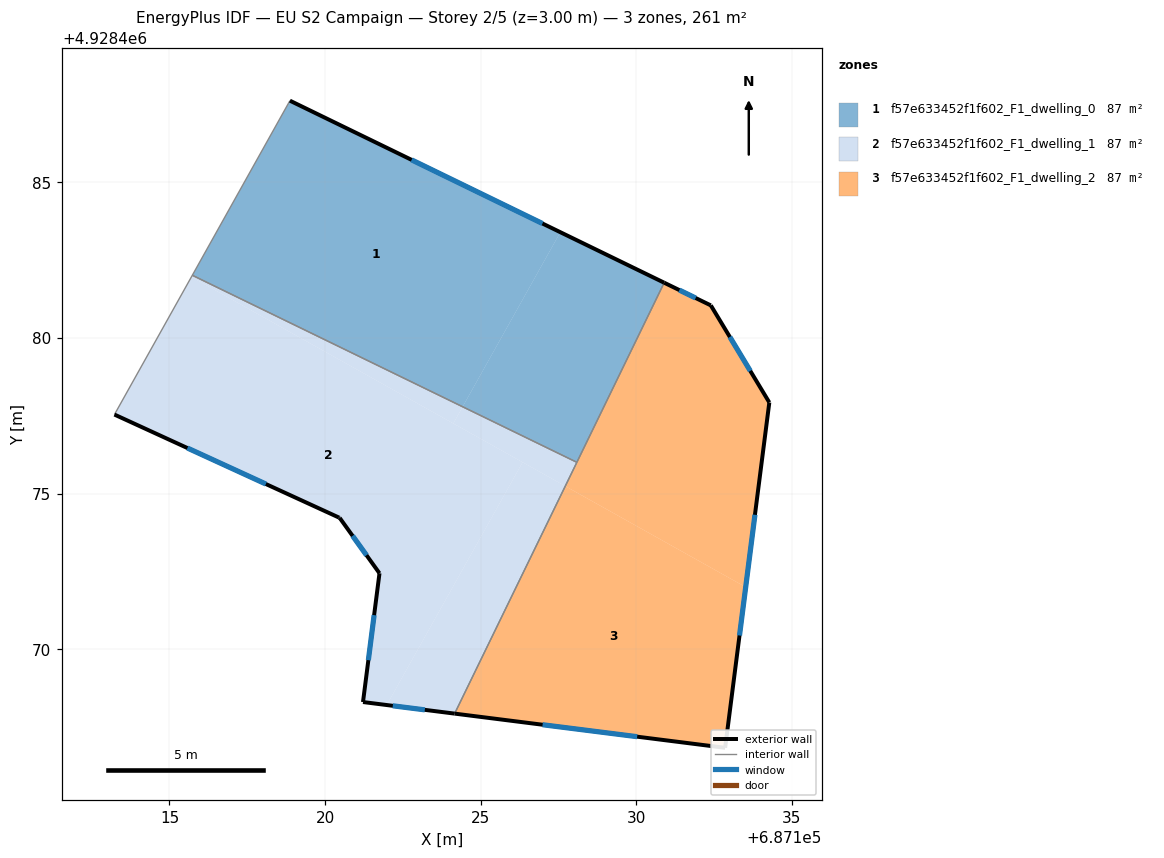
=== STOREY PLAN SPEC (per zone: floor XY polygon, exterior-wall plan segments, windows/doors) ===
zone 1: f57e633452f1f602_F1_dwelling_0  (87.0 m²)
  floor: (687127.56, 4928483.40) (687124.42, 4928477.79) (687115.74, 4928482.02) (687118.87, 4928487.63)
  floor: (687130.90, 4928481.78) (687128.09, 4928476.01) (687124.42, 4928477.79) (687127.56, 4928483.40)
  exterior wall: (687130.90, 4928481.78) – (687118.87, 4928487.63)  [13.4 m]
    window: (687126.99, 4928483.68) – (687122.78, 4928485.73)  [4.9 m²]
  interior walls: 3
zone 2: f57e633452f1f602_F1_dwelling_1  (87.0 m²)
  floor: (687126.35, 4928476.01) (687121.98, 4928468.20) (687121.22, 4928468.30) (687121.75, 4928472.44) (687120.47, 4928474.22) (687113.23, 4928477.54) (687115.71, 4928481.96)
  floor: (687127.72, 4928475.24) (687124.17, 4928467.93) (687121.98, 4928468.20) (687126.35, 4928476.01)
  floor: (687124.42, 4928477.79) (687124.12, 4928477.25) (687115.71, 4928481.96) (687115.74, 4928482.02)
  floor: (687128.09, 4928476.01) (687127.72, 4928475.24) (687124.12, 4928477.25) (687124.42, 4928477.79)
  exterior wall: (687113.23, 4928477.54) – (687120.45, 4928474.23)  [7.9 m]
    window: (687115.58, 4928476.46) – (687118.10, 4928475.31)  [2.9 m²]
  exterior wall: (687121.22, 4928468.30) – (687124.17, 4928467.93)  [3.0 m]
    window: (687122.18, 4928468.18) – (687123.21, 4928468.05)  [1.1 m²]
  exterior wall: (687121.75, 4928472.44) – (687121.22, 4928468.30)  [4.2 m]
    window: (687121.58, 4928471.09) – (687121.39, 4928469.65)  [1.5 m²]
  exterior wall: (687120.47, 4928474.22) – (687121.75, 4928472.44)  [2.2 m]
    window: (687120.89, 4928473.64) – (687121.33, 4928473.02)  [0.8 m²]
  exterior wall: (687120.45, 4928474.23) – (687120.47, 4928474.22)  [0.0 m]
  interior walls: 3
zone 3: f57e633452f1f602_F1_dwelling_2  (87.1 m²)
  floor: (687133.52, 4928471.99) (687132.86, 4928466.83) (687124.17, 4928467.93) (687127.72, 4928475.24)
  floor: (687132.40, 4928481.05) (687134.28, 4928477.93) (687133.52, 4928471.99) (687127.72, 4928475.24) (687130.90, 4928481.78)
  exterior wall: (687132.40, 4928481.05) – (687130.90, 4928481.78)  [1.7 m]
    window: (687131.91, 4928481.29) – (687131.39, 4928481.54)  [0.6 m²]
  exterior wall: (687134.28, 4928477.93) – (687132.40, 4928481.05)  [3.6 m]
    window: (687133.67, 4928478.94) – (687133.01, 4928480.03)  [1.3 m²]
  exterior wall: (687132.86, 4928466.83) – (687134.28, 4928477.93)  [11.2 m]
    window: (687133.32, 4928470.44) – (687133.82, 4928474.32)  [4.1 m²]
  exterior wall: (687124.17, 4928467.93) – (687132.86, 4928466.83)  [8.8 m]
    window: (687126.99, 4928467.57) – (687130.03, 4928467.19)  [3.2 m²]
  interior walls: 2

=== DERIVED (storey summary) ===
Building: EU S2 Campaign
Storey: 2 of 5  (floor level z = 3.00 m)
Storey gross floor area: 261.1 m²
Zones on this storey: 3
  - f57e633452f1f602_F1_dwelling_0: floor 87.0 m²; exterior wall 13.4 m (40.1 m²); 1 window(s) 4.9 m²; WWR 12.2%
  - f57e633452f1f602_F1_dwelling_1: floor 87.0 m²; exterior wall 17.3 m (51.9 m²); 4 window(s) 6.3 m²; WWR 12.2%
  - f57e633452f1f602_F1_dwelling_2: floor 87.1 m²; exterior wall 25.3 m (75.8 m²); 4 window(s) 9.3 m²; WWR 12.2%
Zone adjacency (shared interzone walls):
  - f57e633452f1f602_F1_dwelling_0 ↔ f57e633452f1f602_F1_dwelling_1
  - f57e633452f1f602_F1_dwelling_0 ↔ f57e633452f1f602_F1_dwelling_2
  - f57e633452f1f602_F1_dwelling_1 ↔ f57e633452f1f602_F1_dwelling_2